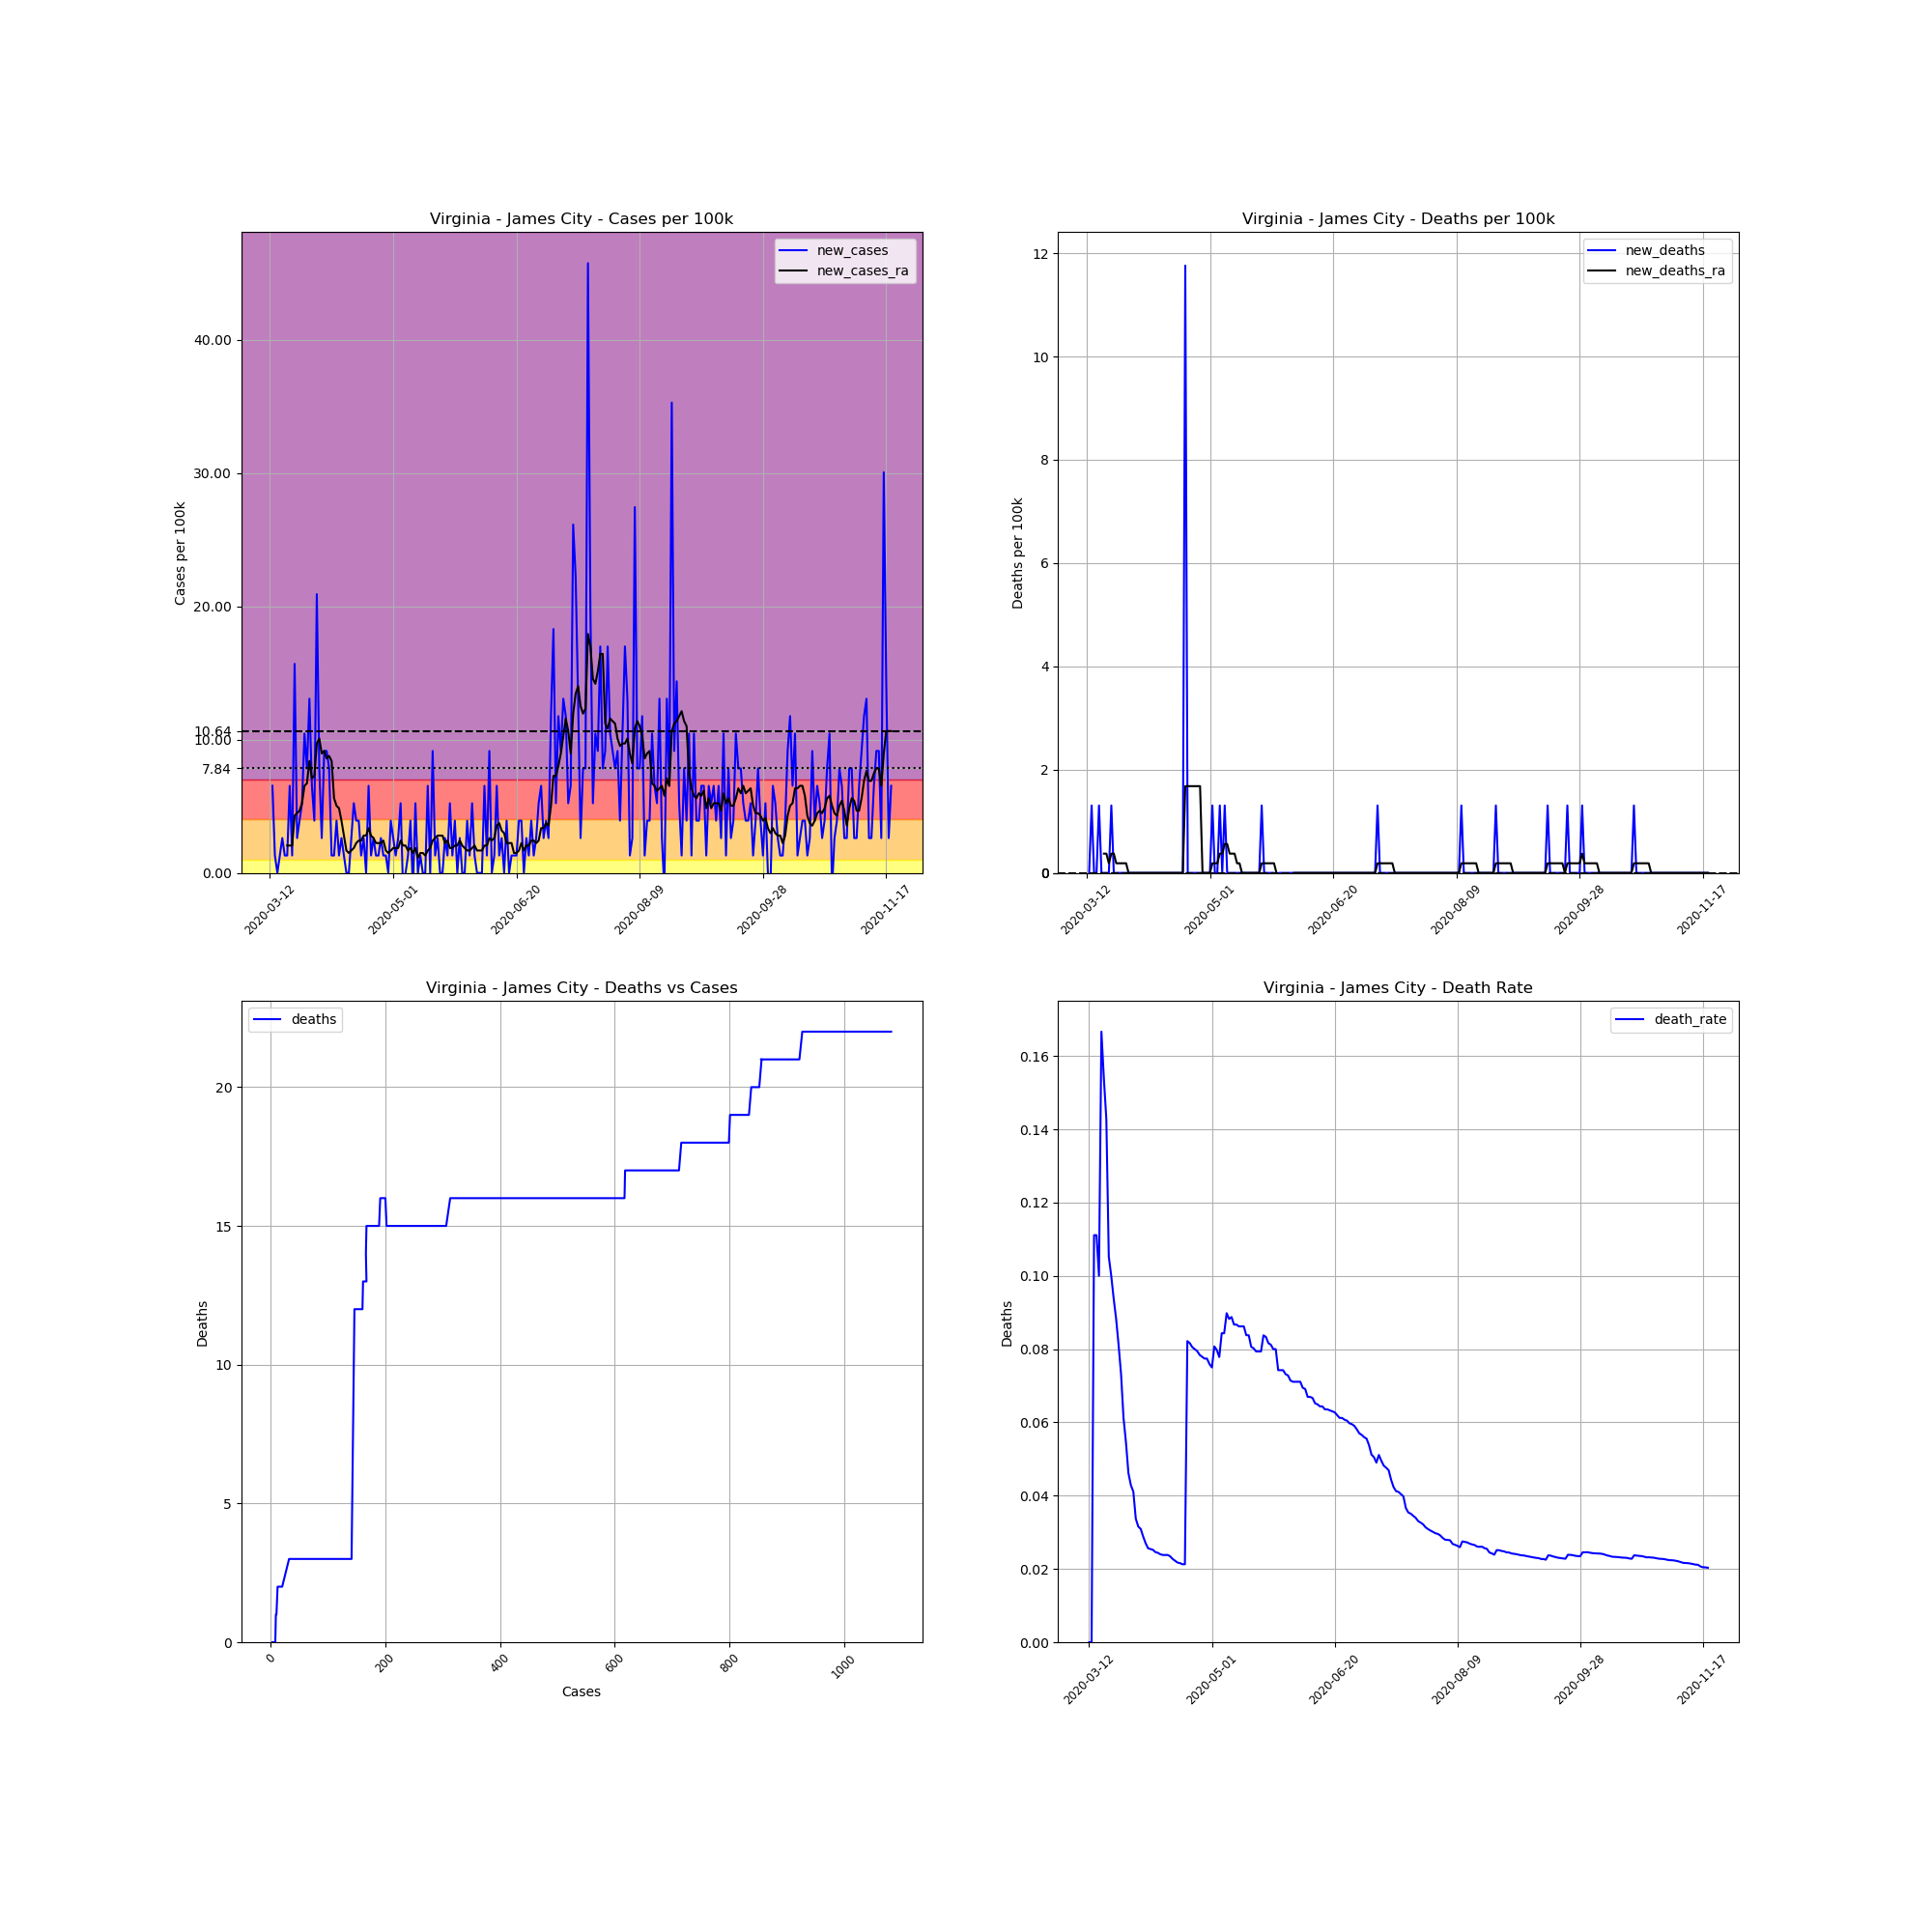

The data file committed next to this chart (first rows):
, date, county, state, fips, cases, deaths, COUNTY, STNAME, CTYNAME, POPESTIMATE2019, cases_per_100k, deaths_per_100k, death_rate, new_cases, new_deaths, new_cases_ra, new_deaths_ra
63327, 2020-03-12, James City, Virginia, 51095, 3, 0, 95, Virginia, James City, 76523, 3.92, 0.0, 0.0, , , , 
63328, 2020-03-13, James City, Virginia, 51095, 8, 0, 95, Virginia, James City, 76523, 10.45, 0.0, 0.0, 6.534, 0.0, , 
63329, 2020-03-14, James City, Virginia, 51095, 9, 1, 95, Virginia, James City, 76523, 11.76, 1.307, 0.1111, 1.307, 1.307, , 
63330, 2020-03-15, James City, Virginia, 51095, 9, 1, 95, Virginia, James City, 76523, 11.76, 1.307, 0.1111, 0.0, 0.0, , 
63331, 2020-03-16, James City, Virginia, 51095, 10, 1, 95, Virginia, James City, 76523, 13.07, 1.307, 0.1, 1.307, 0.0, , 
63332, 2020-03-17, James City, Virginia, 51095, 12, 2, 95, Virginia, James City, 76523, 15.68, 2.614, 0.1667, 2.614, 1.307, , 
63333, 2020-03-18, James City, Virginia, 51095, 13, 2, 95, Virginia, James City, 76523, 16.99, 2.614, 0.1538, 1.307, 0.0, , 
63334, 2020-03-19, James City, Virginia, 51095, 14, 2, 95, Virginia, James City, 76523, 18.3, 2.614, 0.1429, 1.307, 0.0, 2.054, 0.3734
63335, 2020-03-20, James City, Virginia, 51095, 19, 2, 95, Virginia, James City, 76523, 24.83, 2.614, 0.1053, 6.534, 0.0, 2.054, 0.3734
63336, 2020-03-21, James City, Virginia, 51095, 20, 2, 95, Virginia, James City, 76523, 26.14, 2.614, 0.1, 1.307, 0.0, 2.054, 0.1867
63337, 2020-03-22, James City, Virginia, 51095, 32, 3, 95, Virginia, James City, 76523, 41.82, 3.92, 0.09375, 15.68, 1.307, 4.294, 0.3734
63338, 2020-03-23, James City, Virginia, 51095, 34, 3, 95, Virginia, James City, 76523, 44.43, 3.92, 0.08824, 2.614, 0.0, 4.48, 0.3734
63339, 2020-03-24, James City, Virginia, 51095, 37, 3, 95, Virginia, James City, 76523, 48.35, 3.92, 0.08108, 3.92, 0.0, 4.667, 0.1867
63340, 2020-03-25, James City, Virginia, 51095, 41, 3, 95, Virginia, James City, 76523, 53.58, 3.92, 0.07317, 5.227, 0.0, 5.227, 0.1867
63341, 2020-03-26, James City, Virginia, 51095, 49, 3, 95, Virginia, James City, 76523, 64.03, 3.92, 0.06122, 10.45, 0.0, 6.534, 0.1867
63342, 2020-03-27, James City, Virginia, 51095, 55, 3, 95, Virginia, James City, 76523, 71.87, 3.92, 0.05455, 7.841, 0.0, 6.721, 0.1867
63343, 2020-03-28, James City, Virginia, 51095, 65, 3, 95, Virginia, James City, 76523, 84.94, 3.92, 0.04615, 13.07, 0.0, 8.401, 0.1867
63344, 2020-03-29, James City, Virginia, 51095, 70, 3, 95, Virginia, James City, 76523, 91.48, 3.92, 0.04286, 6.534, 0.0, 7.094, 0.0
63345, 2020-03-30, James City, Virginia, 51095, 73, 3, 95, Virginia, James City, 76523, 95.4, 3.92, 0.0411, 3.92, 0.0, 7.281, 0.0
63346, 2020-03-31, James City, Virginia, 51095, 89, 3, 95, Virginia, James City, 76523, 116.3, 3.92, 0.03371, 20.91, 0.0, 9.708, 0.0
63347, 2020-04-01, James City, Virginia, 51095, 95, 3, 95, Virginia, James City, 76523, 124.1, 3.92, 0.03158, 7.841, 0.0, 10.08, 0.0
63348, 2020-04-02, James City, Virginia, 51095, 97, 3, 95, Virginia, James City, 76523, 126.8, 3.92, 0.03093, 2.614, 0.0, 8.961, 0.0
63349, 2020-04-03, James City, Virginia, 51095, 104, 3, 95, Virginia, James City, 76523, 135.9, 3.92, 0.02885, 9.148, 0.0, 9.148, 0.0
63350, 2020-04-04, James City, Virginia, 51095, 111, 3, 95, Virginia, James City, 76523, 145.1, 3.92, 0.02703, 9.148, 0.0, 8.588, 0.0
63351, 2020-04-05, James City, Virginia, 51095, 117, 3, 95, Virginia, James City, 76523, 152.9, 3.92, 0.02564, 7.841, 0.0, 8.774, 0.0
63352, 2020-04-06, James City, Virginia, 51095, 118, 3, 95, Virginia, James City, 76523, 154.2, 3.92, 0.02542, 1.307, 0.0, 8.401, 0.0
63353, 2020-04-07, James City, Virginia, 51095, 119, 3, 95, Virginia, James City, 76523, 155.5, 3.92, 0.02521, 1.307, 0.0, 5.601, 0.0
63354, 2020-04-08, James City, Virginia, 51095, 122, 3, 95, Virginia, James City, 76523, 159.4, 3.92, 0.02459, 3.92, 0.0, 5.041, 0.0
63355, 2020-04-09, James City, Virginia, 51095, 123, 3, 95, Virginia, James City, 76523, 160.7, 3.92, 0.02439, 1.307, 0.0, 4.854, 0.0
63356, 2020-04-10, James City, Virginia, 51095, 125, 3, 95, Virginia, James City, 76523, 163.3, 3.92, 0.024, 2.614, 0.0, 3.92, 0.0
63357, 2020-04-11, James City, Virginia, 51095, 126, 3, 95, Virginia, James City, 76523, 164.7, 3.92, 0.02381, 1.307, 0.0, 2.8, 0.0
63358, 2020-04-12, James City, Virginia, 51095, 126, 3, 95, Virginia, James City, 76523, 164.7, 3.92, 0.02381, 0.0, 0.0, 1.68, 0.0
63359, 2020-04-13, James City, Virginia, 51095, 126, 3, 95, Virginia, James City, 76523, 164.7, 3.92, 0.02381, 0.0, 0.0, 1.493, 0.0
63360, 2020-04-14, James City, Virginia, 51095, 128, 3, 95, Virginia, James City, 76523, 167.3, 3.92, 0.02344, 2.614, 0.0, 1.68, 0.0
63361, 2020-04-15, James City, Virginia, 51095, 132, 3, 95, Virginia, James City, 76523, 172.5, 3.92, 0.02273, 5.227, 0.0, 1.867, 0.0
63362, 2020-04-16, James City, Virginia, 51095, 135, 3, 95, Virginia, James City, 76523, 176.4, 3.92, 0.02222, 3.92, 0.0, 2.24, 0.0
63363, 2020-04-17, James City, Virginia, 51095, 138, 3, 95, Virginia, James City, 76523, 180.3, 3.92, 0.02174, 3.92, 0.0, 2.427, 0.0
63364, 2020-04-18, James City, Virginia, 51095, 139, 3, 95, Virginia, James City, 76523, 181.6, 3.92, 0.02158, 1.307, 0.0, 2.427, 0.0
63365, 2020-04-19, James City, Virginia, 51095, 141, 3, 95, Virginia, James City, 76523, 184.3, 3.92, 0.02128, 2.614, 0.0, 2.8, 0.0
63366, 2020-04-20, James City, Virginia, 51095, 141, 3, 95, Virginia, James City, 76523, 184.3, 3.92, 0.02128, 0.0, 0.0, 2.8, 0.0
63367, 2020-04-21, James City, Virginia, 51095, 146, 12, 95, Virginia, James City, 76523, 190.8, 15.68, 0.08219, 6.534, 11.76, 3.36, 1.68
63368, 2020-04-22, James City, Virginia, 51095, 147, 12, 95, Virginia, James City, 76523, 192.1, 15.68, 0.08163, 1.307, 0.0, 2.8, 1.68
63369, 2020-04-23, James City, Virginia, 51095, 149, 12, 95, Virginia, James City, 76523, 194.7, 15.68, 0.08054, 2.614, 0.0, 2.614, 1.68
63370, 2020-04-24, James City, Virginia, 51095, 150, 12, 95, Virginia, James City, 76523, 196, 15.68, 0.08, 1.307, 0.0, 2.24, 1.68
63371, 2020-04-25, James City, Virginia, 51095, 151, 12, 95, Virginia, James City, 76523, 197.3, 15.68, 0.07947, 1.307, 0.0, 2.24, 1.68
63372, 2020-04-26, James City, Virginia, 51095, 153, 12, 95, Virginia, James City, 76523, 199.9, 15.68, 0.07843, 2.614, 0.0, 2.24, 1.68
63373, 2020-04-27, James City, Virginia, 51095, 154, 12, 95, Virginia, James City, 76523, 201.2, 15.68, 0.07792, 1.307, 0.0, 2.427, 1.68
63374, 2020-04-28, James City, Virginia, 51095, 155, 12, 95, Virginia, James City, 76523, 202.6, 15.68, 0.07742, 1.307, 0.0, 1.68, 0.0
63375, 2020-04-29, James City, Virginia, 51095, 155, 12, 95, Virginia, James City, 76523, 202.6, 15.68, 0.07742, 0.0, 0.0, 1.493, 0.0
63376, 2020-04-30, James City, Virginia, 51095, 158, 12, 95, Virginia, James City, 76523, 206.5, 15.68, 0.07595, 3.92, 0.0, 1.68, 0.0
63377, 2020-05-01, James City, Virginia, 51095, 160, 12, 95, Virginia, James City, 76523, 209.1, 15.68, 0.075, 2.614, 0.0, 1.867, 0.0
63378, 2020-05-02, James City, Virginia, 51095, 161, 13, 95, Virginia, James City, 76523, 210.4, 16.99, 0.08075, 1.307, 1.307, 1.867, 0.1867
63379, 2020-05-03, James City, Virginia, 51095, 163, 13, 95, Virginia, James City, 76523, 213, 16.99, 0.07975, 2.614, 0.0, 1.867, 0.1867
63380, 2020-05-04, James City, Virginia, 51095, 167, 13, 95, Virginia, James City, 76523, 218.2, 16.99, 0.07784, 5.227, 0.0, 2.427, 0.1867
63381, 2020-05-05, James City, Virginia, 51095, 166, 14, 95, Virginia, James City, 76523, 216.9, 18.3, 0.08434, -1.307, 1.307, 2.054, 0.3734
63382, 2020-05-06, James City, Virginia, 51095, 166, 14, 95, Virginia, James City, 76523, 216.9, 18.3, 0.08434, 0.0, 0.0, 2.054, 0.3734
63383, 2020-05-07, James City, Virginia, 51095, 167, 15, 95, Virginia, James City, 76523, 218.2, 19.6, 0.08982, 1.307, 1.307, 1.68, 0.5601
63384, 2020-05-08, James City, Virginia, 51095, 170, 15, 95, Virginia, James City, 76523, 222.2, 19.6, 0.08824, 3.92, 0.0, 1.867, 0.5601
63385, 2020-05-09, James City, Virginia, 51095, 169, 15, 95, Virginia, James City, 76523, 220.8, 19.6, 0.08876, -1.307, 0.0, 1.493, 0.3734
63386, 2020-05-10, James City, Virginia, 51095, 173, 15, 95, Virginia, James City, 76523, 226.1, 19.6, 0.08671, 5.227, 0.0, 1.867, 0.3734
... 193 more rows
